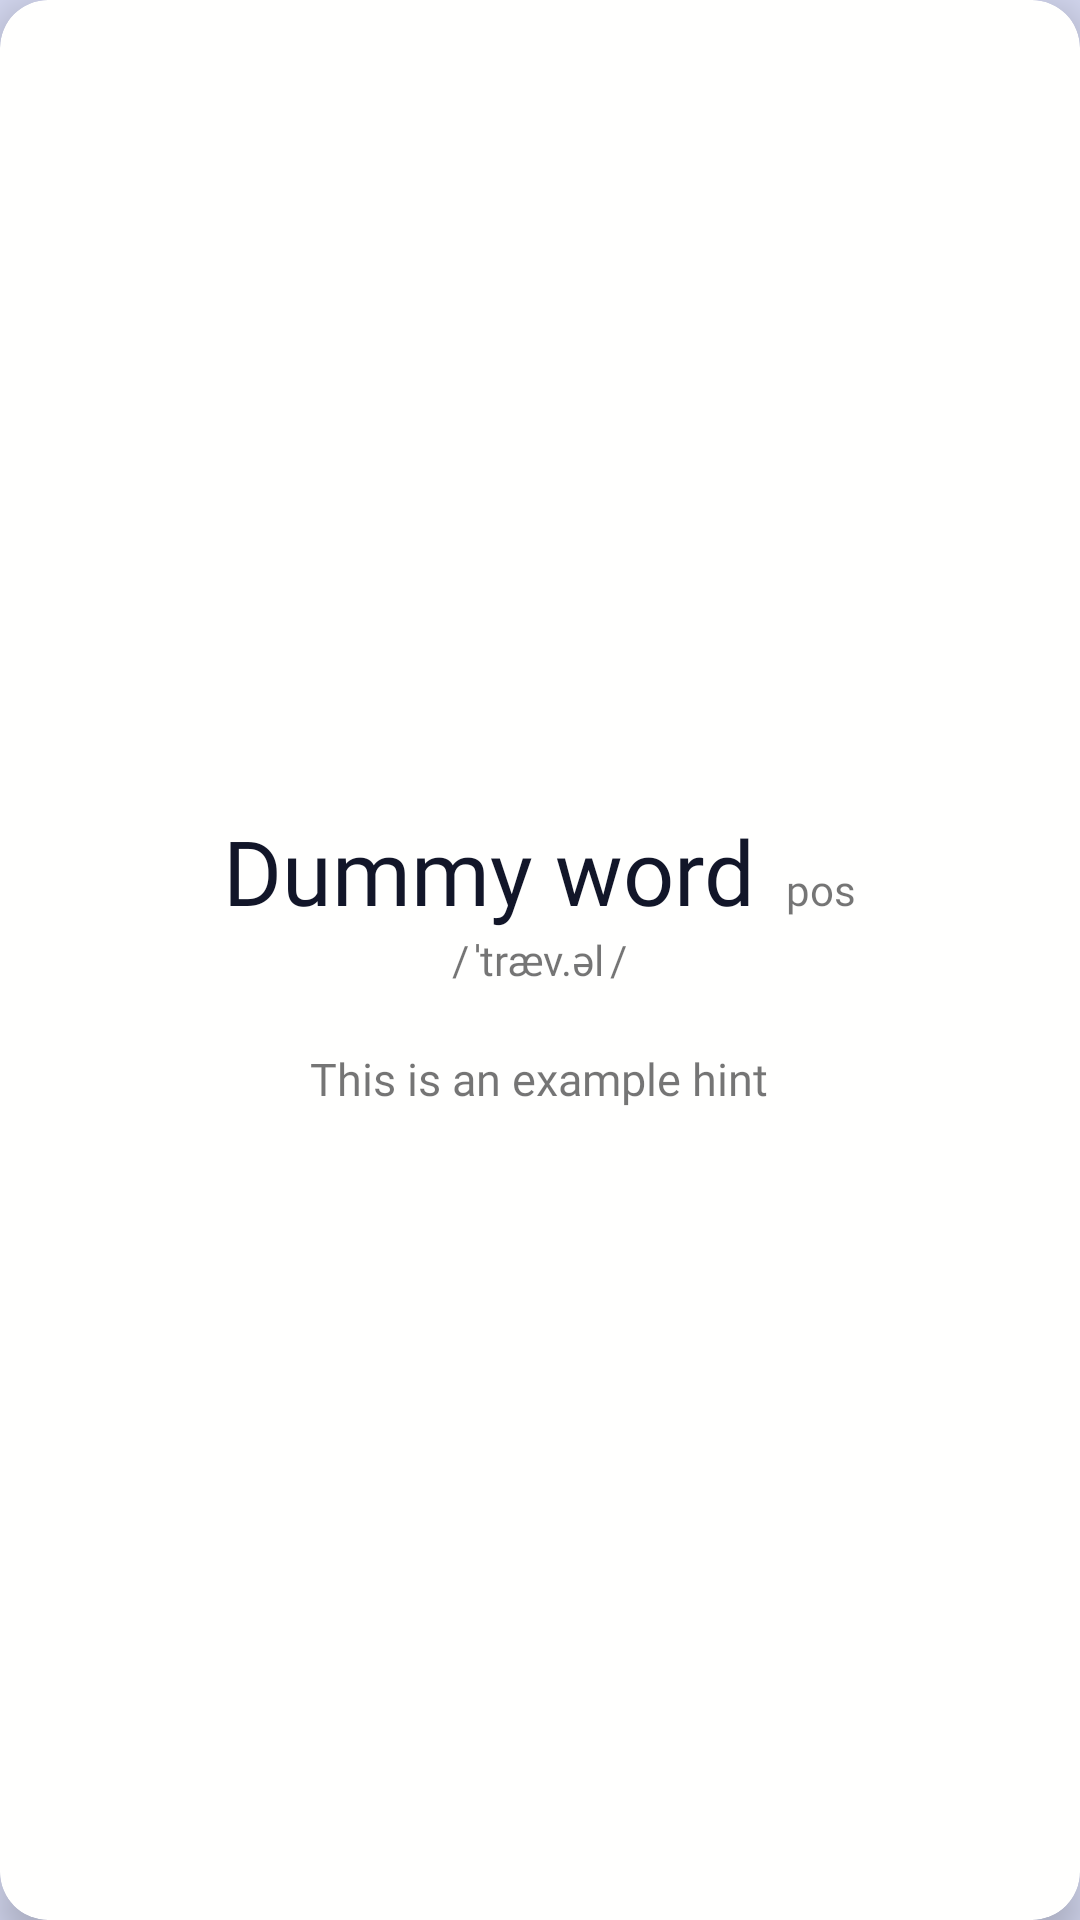

Produce the Android XML layout that renders to this screen, including the resource entries it uses.
<!-- AndroidManifest.xml: application theme Theme.MyApplication -->
<!-- res/layout/swipe_card_fragment.xml -->
<?xml version="1.0" encoding="utf-8"?>
<androidx.cardview.widget.CardView
    xmlns:android="http://schemas.android.com/apk/res/android"
    xmlns:app="http://schemas.android.com/apk/res-auto"
    android:layout_width="match_parent"
    android:layout_height="match_parent"
    app:cardBackgroundColor="@color/card_background"
    app:cardCornerRadius="16dp"
    app:cardElevation="8dp">

    <LinearLayout
        android:layout_width="wrap_content"
        android:layout_height="wrap_content"
        android:minHeight="300dp"
        android:paddingHorizontal="10dp"
        android:orientation="vertical"
        android:layout_gravity="center"
        android:gravity="center">

        <LinearLayout
            android:layout_width="wrap_content"
            android:layout_height="wrap_content">
            <TextView
                android:id="@+id/txt_word"
                android:layout_width="wrap_content"
                android:layout_height="wrap_content"
                android:fontFamily="@font/reddit_sans_extrabold"
                android:textColor="@color/stroke"
                android:textSize="30sp"
                android:text="Dummy word"/>

            <TextView
                android:id="@+id/txt_pos"
                android:layout_width="wrap_content"
                android:layout_height="wrap_content"
                android:layout_marginLeft="10dp"
                android:gravity="start"
                android:fontFamily="@font/reddit_sans_regular"
                android:text="pos"/>
        </LinearLayout>

        <LinearLayout
            android:layout_width="wrap_content"
            android:layout_height="wrap_content">
            <TextView
                android:layout_width="wrap_content"
                android:layout_height="wrap_content"
                android:layout_marginRight="2dp"
                android:fontFamily="@font/reddit_sans_medium"
                android:text="/"/>
            <TextView
                android:id="@+id/txt_pronun"
                android:layout_width="wrap_content"
                android:layout_height="wrap_content"
                android:fontFamily="@font/reddit_sans_medium"
                android:text="ˈtræv.əl"/>
            <TextView
                android:layout_width="wrap_content"
                android:layout_height="wrap_content"
                android:layout_marginLeft="2dp"
                android:fontFamily="@font/reddit_sans_medium"
                android:text="/"/>
        </LinearLayout>

        <TextView
            android:id="@+id/txt_hint"
            android:layout_width="wrap_content"
            android:layout_height="wrap_content"
            android:layout_marginTop="20dp"
            android:textSize="15sp"
            android:fontFamily="@font/reddit_sans_bold"
            android:text="This is an example hint"/>
    </LinearLayout>

</androidx.cardview.widget.CardView>
<!-- resources referenced by this layout -->
<resources>
  <color name="card_background">#fffffe</color>
  <color name="stroke">#121629</color>
  <style name="Theme.MyApplication" parent="Theme.AppCompat.Light.DarkActionBar">
          <item name="colorPrimary">@color/background</item>
          <item name="android:windowBackground">@color/background</item>
  
      </style>
  <color name="background">#d4d8f0</color>
</resources>
